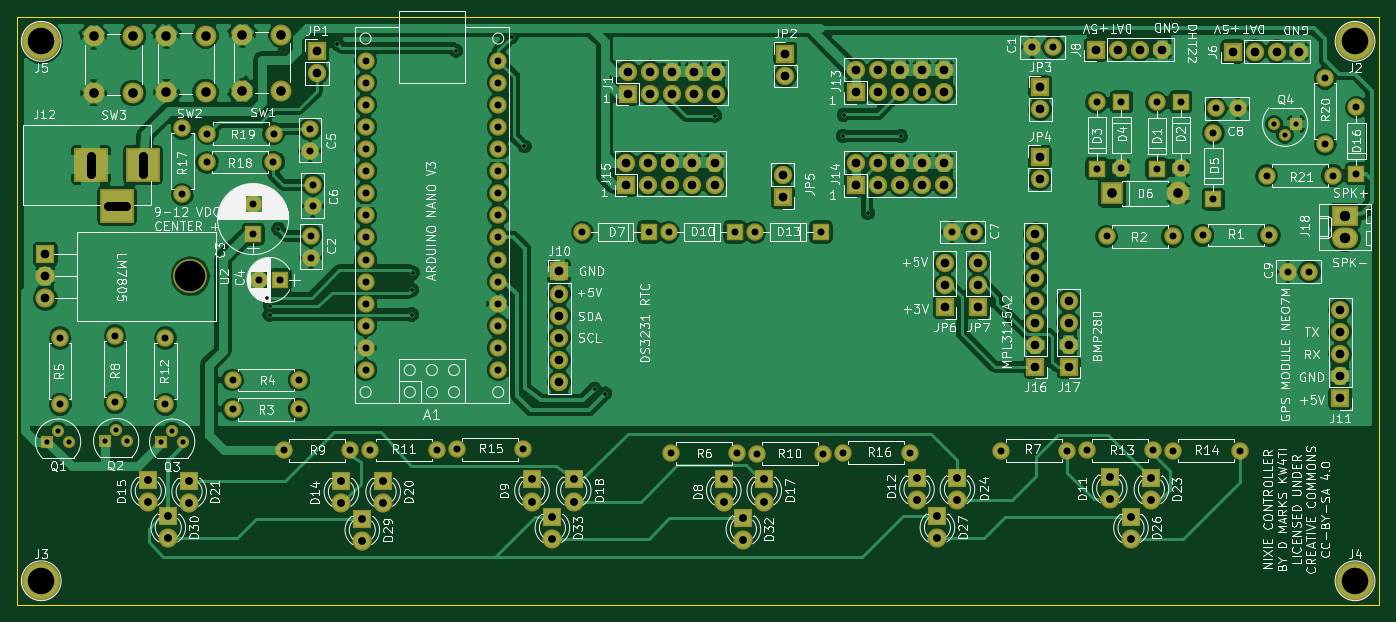
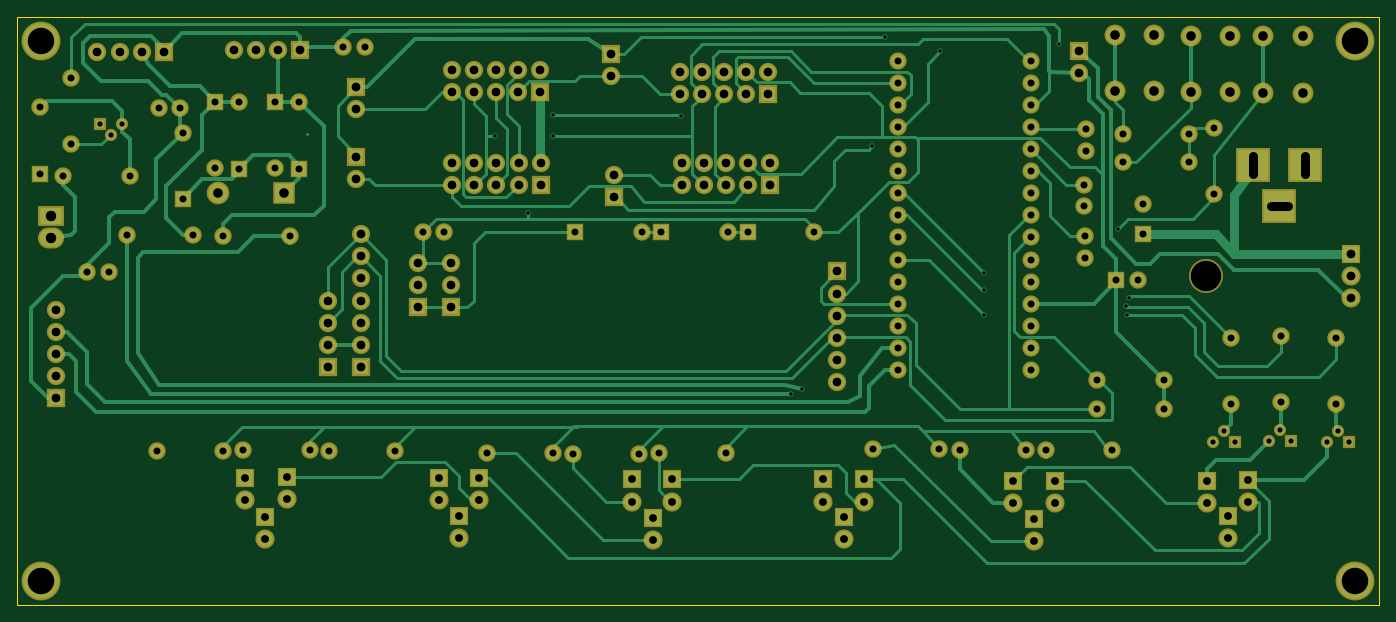
Circuit board: 9 layer files. Board 156.5 x 67.5 mm.
- bottom_copper: NixieController-B.Cu.gbr (36897 bytes)
- bottom_mask: NixieController-B.Mask.gbr (8285 bytes)
- bottom_silk: NixieController-B.SilkS.gbr (265 bytes)
- outline: NixieController-Edge.Cuts.gbr (493 bytes)
- top_copper: NixieController-F.Cu.gbr (186966 bytes)
- top_mask: NixieController-F.Mask.gbr (8285 bytes)
- top_silk: NixieController-F.SilkS.gbr (161509 bytes)
- drill: NixieController-NPTH.drl (163 bytes)
- drill: NixieController.drl (4667 bytes)

=== bottom_copper: NixieController-B.Cu.gbr (36897 bytes, source omitted) ===
=== bottom_mask: NixieController-B.Mask.gbr (8285 bytes, source omitted) ===
=== bottom_silk: NixieController-B.SilkS.gbr ===
G04 #@! TF.FileFunction,Legend,Bot*
%FSLAX46Y46*%
G04 Gerber Fmt 4.6, Leading zero omitted, Abs format (unit mm)*
G04 Created by KiCad (PCBNEW 4.0.7) date 10/23/20 17:39:24*
%MOMM*%
%LPD*%
G01*
G04 APERTURE LIST*
%ADD10C,0.100000*%
G04 APERTURE END LIST*
D10*
M02*

=== outline: NixieController-Edge.Cuts.gbr ===
G04 #@! TF.FileFunction,Profile,NP*
%FSLAX46Y46*%
G04 Gerber Fmt 4.6, Leading zero omitted, Abs format (unit mm)*
G04 Created by KiCad (PCBNEW 4.0.7) date 10/23/20 17:39:24*
%MOMM*%
%LPD*%
G01*
G04 APERTURE LIST*
%ADD10C,0.100000*%
%ADD11C,0.150000*%
G04 APERTURE END LIST*
D10*
D11*
X112250000Y-116350000D02*
X112250000Y-48850000D01*
X268750000Y-116350000D02*
X112250000Y-116350000D01*
X268750000Y-48850000D02*
X268750000Y-116350000D01*
X112250000Y-48850000D02*
X268750000Y-48850000D01*
M02*

=== top_copper: NixieController-F.Cu.gbr (186966 bytes, source omitted) ===
=== top_mask: NixieController-F.Mask.gbr (8285 bytes, source omitted) ===
=== top_silk: NixieController-F.SilkS.gbr (161509 bytes, source omitted) ===
=== drill: NixieController-NPTH.drl ===
M48
;DRILL file {KiCad 4.0.7} date 10/23/20 17:39:25
;FORMAT={-:-/ absolute / metric / decimal}
FMAT,2
METRIC,TZ
T1C3.500
%
G90
G05
M71
T1
X132.134Y-78.604
T0
M30

=== drill: NixieController.drl ===
M48
;DRILL file {KiCad 4.0.7} date 10/23/20 17:39:25
;FORMAT={-:-/ absolute / metric / decimal}
FMAT,2
METRIC,TZ
T1C0.400
T2C0.600
T3C0.800
T4C0.900
T5C1.000
T6C1.100
T7C1.200
T8C3.048
%
G90
G05
M71
T1
X141.Y-81.05
X141.25Y-83.
X141.3Y-82.05
X142.25Y-73.175
X149.05Y-51.9
X157.6Y-80.2
X157.6Y-83.
X157.7Y-78.25
X162.65Y-52.675
X169.05Y-51.075
X170.54Y-63.67
X178.59Y-91.53
X179.82Y-92.09
X192.475Y-60.15
X207.175Y-62.475
X207.225Y-60.05
X210.025Y-71.35
X213.8Y-62.475
T2
X115.67Y-97.61
X116.94Y-96.34
X118.21Y-97.61
X122.34Y-97.54
X123.61Y-96.27
X124.88Y-97.54
X128.78Y-97.61
X130.05Y-96.34
X131.32Y-97.61
X256.698Y-61.078
X257.968Y-62.348
X259.238Y-61.078
T3
X117.16Y-85.69
X117.16Y-93.31
X123.48Y-85.46
X123.48Y-93.08
X129.27Y-85.69
X129.27Y-93.31
X131.2Y-61.575
X131.2Y-69.195
X134.055Y-65.475
X134.105Y-62.2
X137.005Y-90.525
X137.005Y-93.875
X139.35Y-70.278
X139.35Y-73.778
X139.99Y-79.02
X141.675Y-65.475
X141.725Y-62.2
X142.49Y-79.02
X142.89Y-98.6
X144.625Y-90.525
X144.625Y-93.875
X145.9Y-61.7
X145.9Y-64.2
X146.Y-73.95
X146.Y-76.45
X146.2Y-68.075
X146.2Y-70.575
X150.51Y-98.6
X152.28Y-53.82
X152.28Y-56.36
X152.28Y-58.9
X152.28Y-61.44
X152.28Y-63.98
X152.28Y-66.52
X152.28Y-69.06
X152.28Y-71.6
X152.28Y-74.14
X152.28Y-76.68
X152.28Y-79.22
X152.28Y-81.76
X152.28Y-84.3
X152.28Y-86.84
X152.28Y-89.38
X152.84Y-98.57
X160.46Y-98.57
X162.76Y-98.49
X167.52Y-53.82
X167.52Y-56.36
X167.52Y-58.9
X167.52Y-61.44
X167.52Y-63.98
X167.52Y-66.52
X167.52Y-69.06
X167.52Y-71.6
X167.52Y-74.14
X167.52Y-76.68
X167.52Y-79.22
X167.52Y-81.76
X167.52Y-84.3
X167.52Y-86.84
X167.52Y-89.38
X170.38Y-98.49
X177.196Y-73.524
X184.816Y-73.524
X187.102Y-73.524
X187.355Y-98.95
X194.722Y-73.524
X194.975Y-98.95
X197.008Y-73.524
X197.28Y-98.975
X204.628Y-73.524
X204.9Y-98.975
X207.18Y-98.9
X214.8Y-98.9
X219.654Y-73.524
X222.154Y-73.524
X225.33Y-98.65
X228.84Y-52.28
X231.34Y-52.28
X232.95Y-98.65
X235.155Y-98.6
X236.325Y-58.605
X236.325Y-66.225
X237.44Y-74.01
X239.15Y-58.55
X239.15Y-66.17
X242.775Y-98.6
X243.225Y-58.63
X243.225Y-66.25
X245.06Y-74.01
X245.105Y-98.65
X245.975Y-58.55
X245.975Y-66.17
X248.5Y-73.87
X249.73Y-62.12
X249.73Y-69.74
X250.01Y-59.32
X252.51Y-59.32
X252.725Y-98.65
X255.83Y-67.06
X256.12Y-73.87
X258.25Y-78.1
X260.75Y-78.1
X262.55Y-55.82
X262.55Y-63.44
X263.45Y-67.06
X266.15Y-59.205
X266.15Y-66.825
T4
X127.3Y-102.
X127.3Y-104.54
X129.6Y-106.2
X129.6Y-108.74
X132.Y-102.1
X132.Y-104.64
X149.5Y-102.1
X149.5Y-104.64
X151.9Y-106.5
X151.9Y-109.04
X154.3Y-102.1
X154.3Y-104.64
X171.4Y-101.95
X171.4Y-104.49
X173.75Y-106.25
X173.75Y-108.79
X176.2Y-101.95
X176.2Y-104.49
X193.45Y-101.95
X193.45Y-104.49
X195.7Y-106.4
X195.7Y-108.94
X198.1Y-101.95
X198.1Y-104.49
X215.65Y-101.8
X215.65Y-104.34
X218.Y-106.2
X218.Y-108.74
X220.3Y-101.8
X220.3Y-104.34
X237.8Y-101.7
X237.8Y-104.24
X240.25Y-106.25
X240.25Y-108.79
X242.6Y-101.8
X242.6Y-104.34
T5
X115.474Y-76.064
X115.474Y-78.604
X115.474Y-81.144
X146.7Y-52.7
X146.7Y-55.24
X174.55Y-78.05
X174.55Y-80.59
X174.55Y-83.13
X174.55Y-85.67
X174.55Y-88.21
X174.55Y-90.75
X182.225Y-65.56
X182.225Y-68.1
X182.425Y-55.085
X182.425Y-57.625
X184.765Y-65.56
X184.765Y-68.1
X184.965Y-55.085
X184.965Y-57.625
X187.305Y-65.56
X187.305Y-68.1
X187.505Y-55.085
X187.505Y-57.625
X189.845Y-65.56
X189.845Y-68.1
X190.045Y-55.085
X190.045Y-57.625
X192.385Y-65.56
X192.385Y-68.1
X192.585Y-55.085
X192.585Y-57.625
X200.225Y-66.96
X200.225Y-69.5
X200.525Y-53.025
X200.525Y-55.565
X208.6Y-65.585
X208.6Y-68.125
X208.625Y-54.885
X208.625Y-57.425
X211.14Y-65.585
X211.14Y-68.125
X211.165Y-54.885
X211.165Y-57.425
X213.68Y-65.585
X213.68Y-68.125
X213.705Y-54.885
X213.705Y-57.425
X216.22Y-65.585
X216.22Y-68.125
X216.245Y-54.885
X216.245Y-57.425
X218.76Y-65.585
X218.76Y-68.125
X218.785Y-54.885
X218.785Y-57.425
X218.852Y-77.08
X218.852Y-79.62
X218.852Y-82.16
X222.662Y-77.08
X222.662Y-79.62
X222.662Y-82.16
X229.266Y-73.778
X229.266Y-76.318
X229.266Y-78.858
X229.266Y-81.398
X229.266Y-83.938
X229.266Y-86.478
X229.266Y-89.018
X229.774Y-64.888
X229.774Y-67.428
X229.83Y-56.89
X229.83Y-59.43
X233.076Y-81.398
X233.076Y-83.938
X233.076Y-86.478
X233.076Y-89.018
X236.22Y-52.54
X238.76Y-52.54
X241.3Y-52.54
X243.84Y-52.54
X251.92Y-52.77
X254.46Y-52.77
X257.Y-52.77
X259.54Y-52.77
X264.3Y-82.44
X264.3Y-84.98
X264.3Y-87.52
X264.3Y-90.06
X264.3Y-92.6
T6
X121.03Y-51.03
X121.03Y-57.53
X125.53Y-51.03
X125.53Y-57.53
X129.38Y-50.94
X129.38Y-57.44
X133.88Y-50.94
X133.88Y-57.44
X138.11Y-50.83
X138.11Y-57.33
X142.61Y-50.83
X142.61Y-57.33
X238.05Y-69.075
X245.67Y-69.075
T7
X264.825Y-71.7
X264.825Y-74.24
T8
X115.Y-51.6
X115.Y-113.6
X266.Y-51.6
X266.Y-113.6
T5
X120.7Y-64.8G85X120.7Y-66.8
G05
X122.7Y-70.5G85X124.7Y-70.5
G05
X126.7Y-64.8G85X126.7Y-66.8
G05
T0
M30
